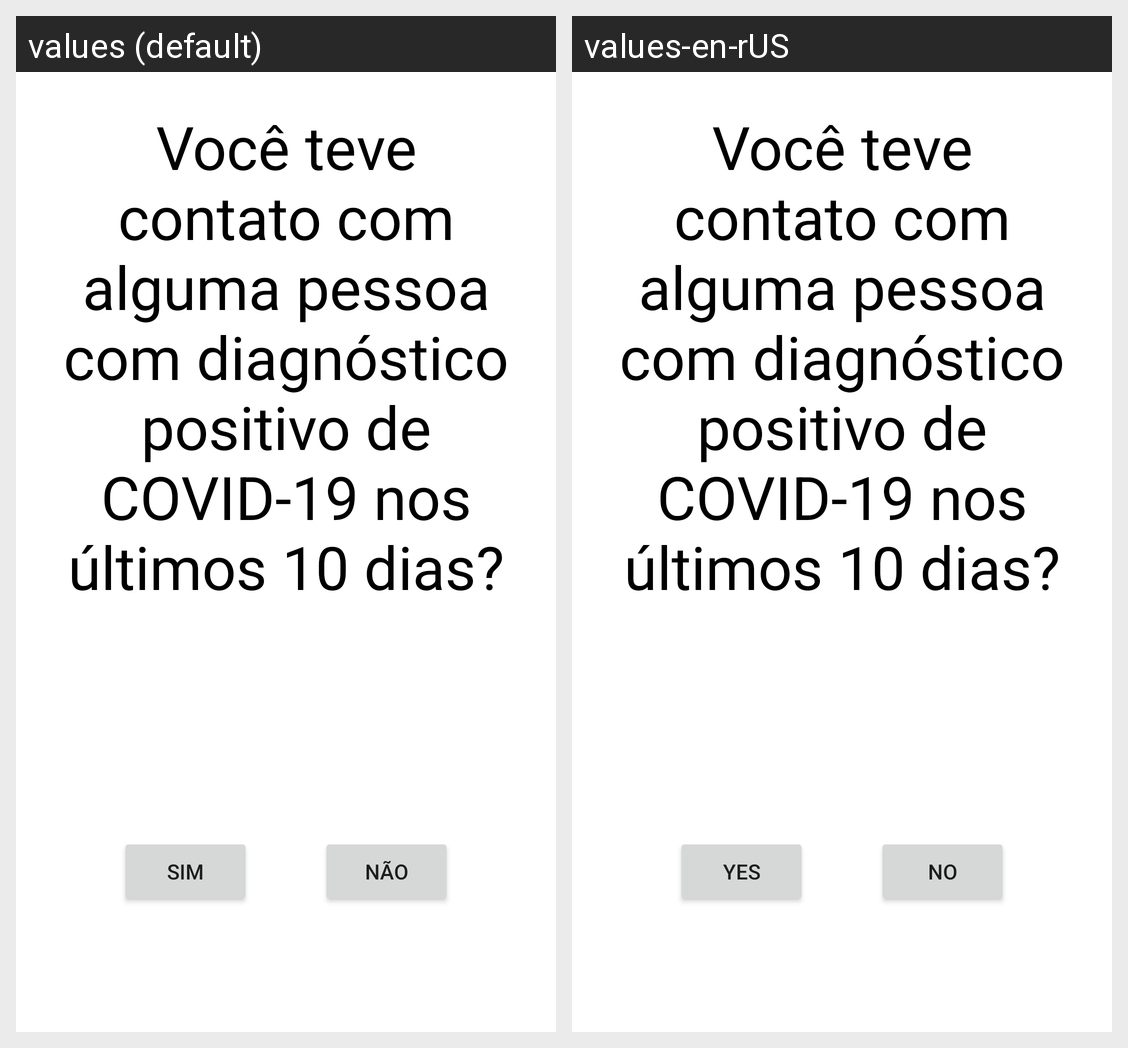

The same Android screen rendered under two of its app's locales, left to right. List the strings drawn on it with the default value and each locale's translation.
Android screen res/layout/fragment_question_two.xml rendered under 2 locales, left to right: values (default), values-en-rUS. Device: Nexus 5 (rendered at 1080×1920; each locale shown at half size, 540×960, under a caption strip naming it); theme Theme.PUCContraCovid.
Strings drawn on this screen, with the default value and each locale's value (text and hints the layout hard-codes, and strings that could not be matched under every locale, appear in the picture but are not listed):

q2
  values: Você teve contato com alguma pessoa com diagnóstico positivo de COVID-19 nos últimos 10 dias?
  values-en-rUS: Você teve contato com alguma pessoa com diagnóstico positivo de COVID-19 nos últimos 10 dias?  [not translated; the default value is used]

yes
  values: Sim
  values-en-rUS: Yes

no
  values: Não
  values-en-rUS: No
